2-way image classification set "data" from GitHub (dark-capricornus/Brain-tumor-detection-using-cnn); label vocabulary: no tumor, tumor.

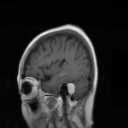
Label: tumor

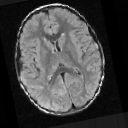
Label: no tumor

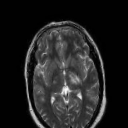
Label: no tumor

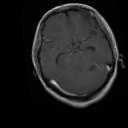
Label: tumor

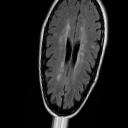
Label: no tumor

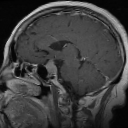
Label: tumor
